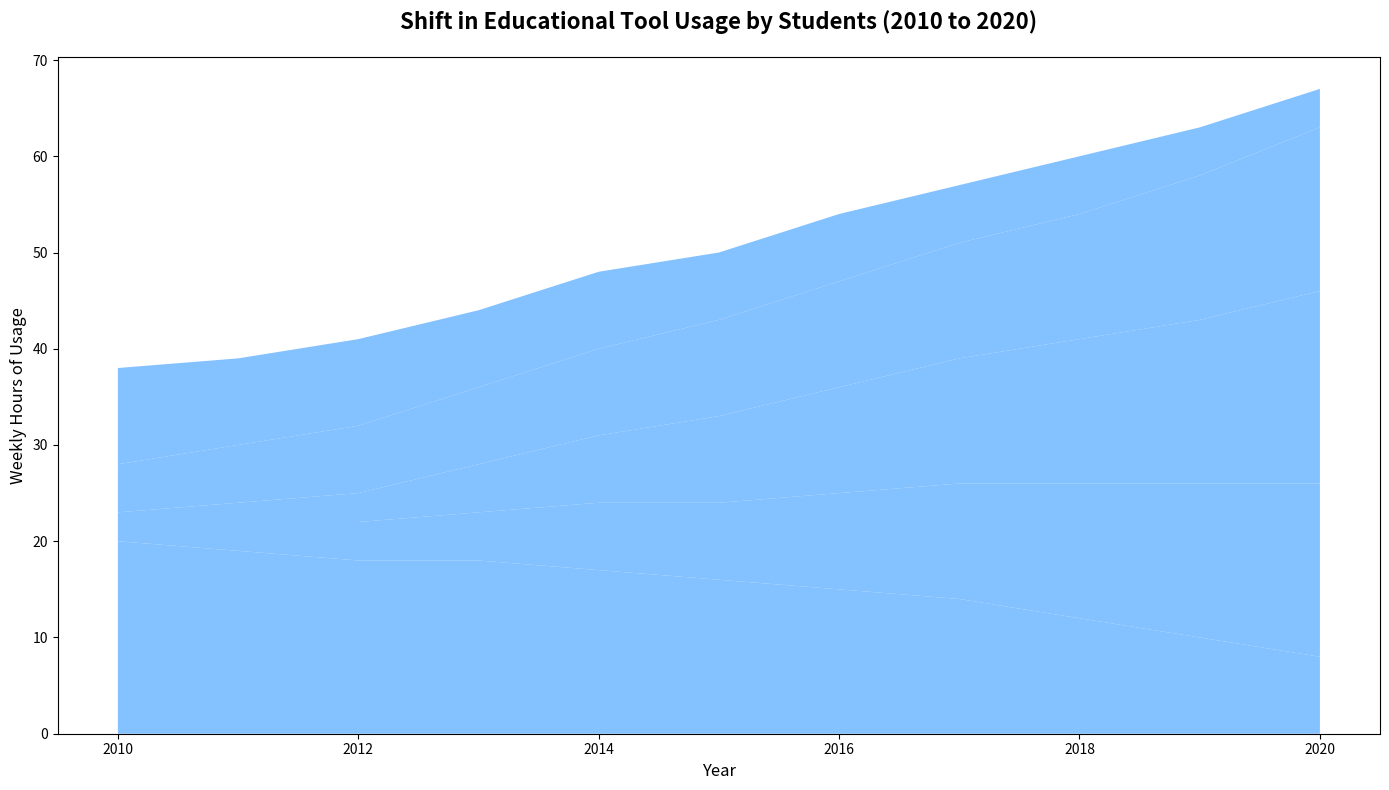

Python code for this plot:
import matplotlib.pyplot as plt
import numpy as np

years = np.arange(2010, 2021)

books = [20, 19, 18, 18, 17, 16, 15, 14, 12, 10, 8]
online_courses = [2, 3, 4, 5, 7, 8, 10, 12, 14, 16, 18]
educational_apps = [1, 2, 3, 5, 7, 9, 11, 13, 15, 17, 20]
videos = [5, 6, 7, 8, 9, 10, 11, 12, 13, 15, 17]
tutoring = [10, 9, 9, 8, 8, 7, 7, 6, 6, 5, 4]

plt.figure(figsize=(14, 8))

# Create stacked area plot with a single color for all groups
plt.stackplot(years, books, online_courses, educational_apps, videos, tutoring,
              colors=['#66b2ff'], alpha=0.8)

# Add title and labels
plt.title("Shift in Educational Tool Usage by Students (2010 to 2020)", fontsize=16, fontweight='bold', pad=20)
plt.xlabel("Year", fontsize=12)
plt.ylabel("Weekly Hours of Usage", fontsize=12)

plt.tight_layout()

plt.show()
